Run: headless pygame with SDL's dummy video driver; simulated clock (each Clock.tick advances the game by its frame time, no real sleeping); random seed 0; keys injected as events and as key.get_pressed() state; no mouse input.
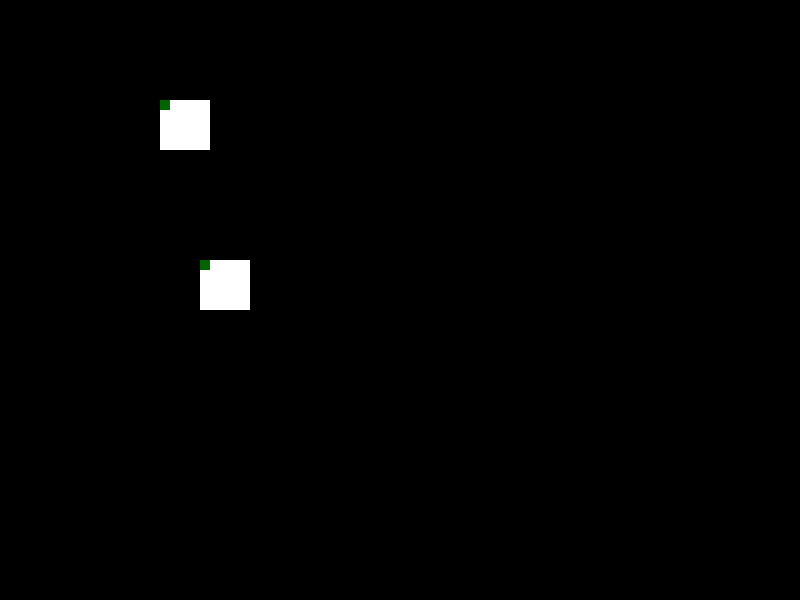
Frame 1 of 4 · flips 1–60 · no input
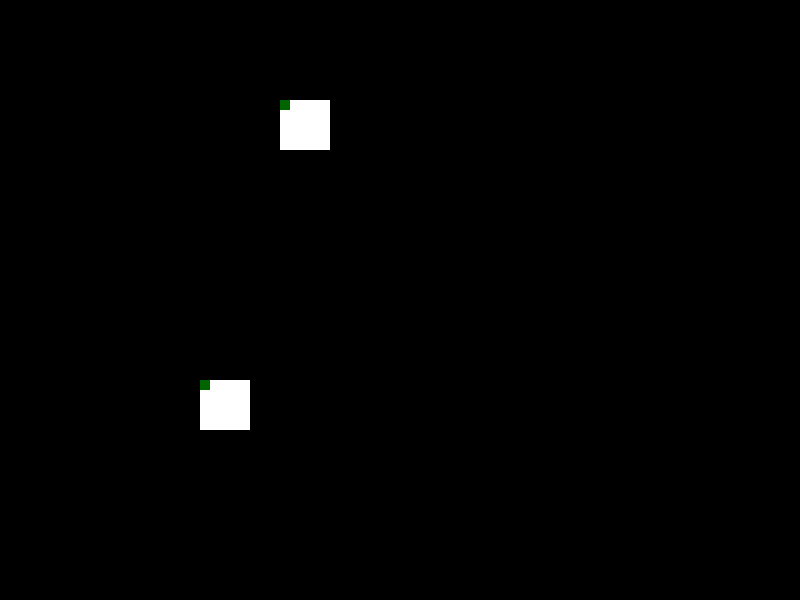
Frame 2 of 4 · flips 61–180 · tapped SPACE, RETURN · held RIGHT (→), D
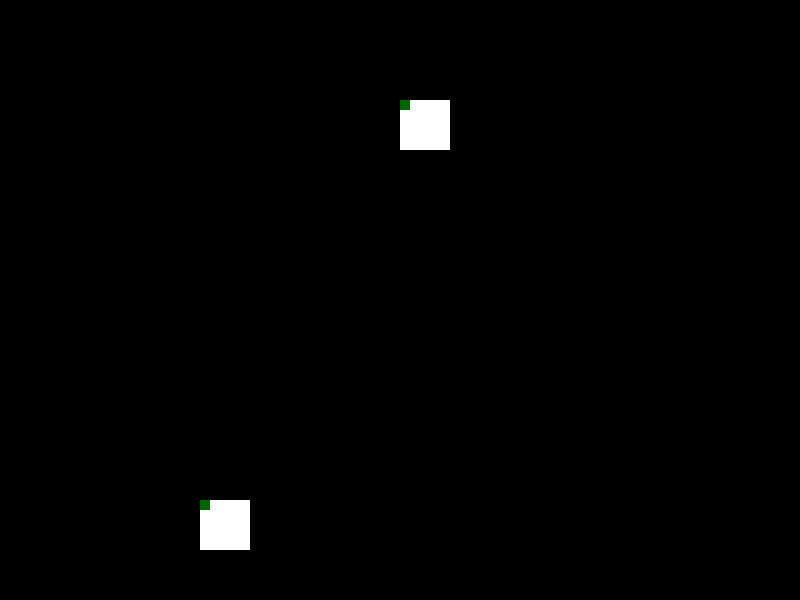
Frame 3 of 4 · flips 181–300 · held DOWN (↓), S
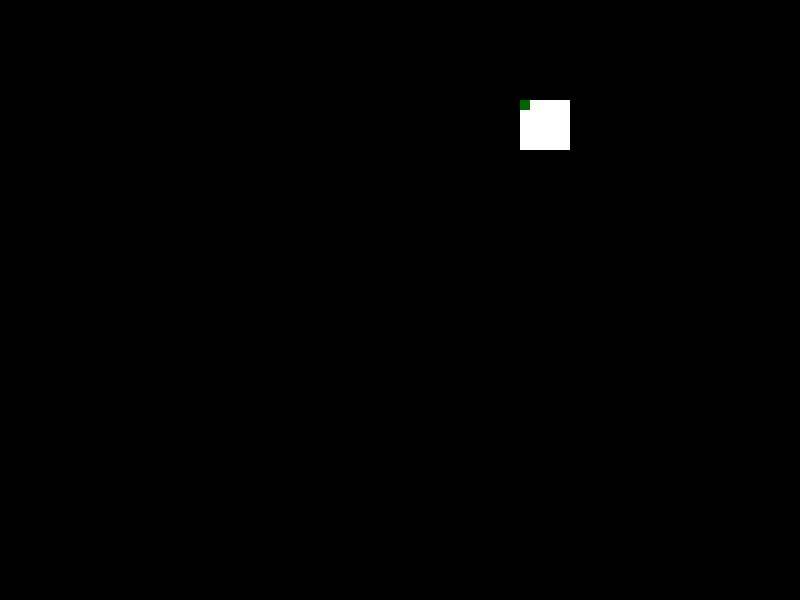
Frame 4 of 4 · flips 301–420 · held LEFT (←), A, UP (↑), W

The pygame program that drew these frames:

import pygame
import sys

# 初始化pygame
pygame.init()

# 设置屏幕大小
screen = pygame.display.set_mode((800, 600))

# 设置颜色
BLACK = (0, 0, 0)
WHITE = (255, 255, 255)


# 创建精灵类
class MovingSprite(pygame.sprite.Sprite):
    def __init__(self, color, width, height):
        super().__init__()
        self.image = pygame.Surface([width, height])
        self.image.fill(color)
        pygame.draw.rect(self.image, (0, 100, 0), (0, 0, 10, 10))
        self.rect = self.image.get_rect()

    def update(self, x_shift, y_shift):
        """计算更新位置并返回更新区域的矩形"""
        # 更新前的位置
        old_rect = self.rect.copy()
        self.old_rect = old_rect
        self.replace_image = pygame.Surface((old_rect.width, old_rect.height))
        self.replace_image.fill(BLACK, old_rect)
        # 更新位置
        self.rect.x += x_shift
        self.rect.y += y_shift
        # 返回更新前后的位置
        return old_rect.union(self.rect)


# 创建两个精灵实例
sprite1 = MovingSprite(WHITE, 50, 50)
sprite1.rect.x = 100
sprite1.rect.y = 100

sprite2 = MovingSprite(WHITE, 50, 50)
sprite2.rect.x = 200
sprite2.rect.y = 200

# 游戏主循环
running = True
while running:
    for event in pygame.event.get():
        if event.type == pygame.QUIT:
            running = False

    # 移动精灵并获取更新区域
    update_rects = []
    update_rects.append(sprite1.update(1, 0))  # 向右移动sprite1
    update_rects.append(sprite2.update(0, 1))  # 向下移动sprite2

    # 重绘屏幕背景（如果需要）
    # screen.fill(BLACK)  # 如果不需要保留背景，则不必执行此步

    # 重绘移动的精灵
    sprites = [sprite1, sprite2]
    for sprite in sprites:
        screen.blit(sprite.replace_image, sprite.old_rect)
        screen.blit(sprite.image, sprite.rect)

    # 只更新有变化的屏幕区域
    pygame.display.update(update_rects)

    # 控制游戏帧率
    pygame.time.Clock().tick(60)

pygame.quit()
